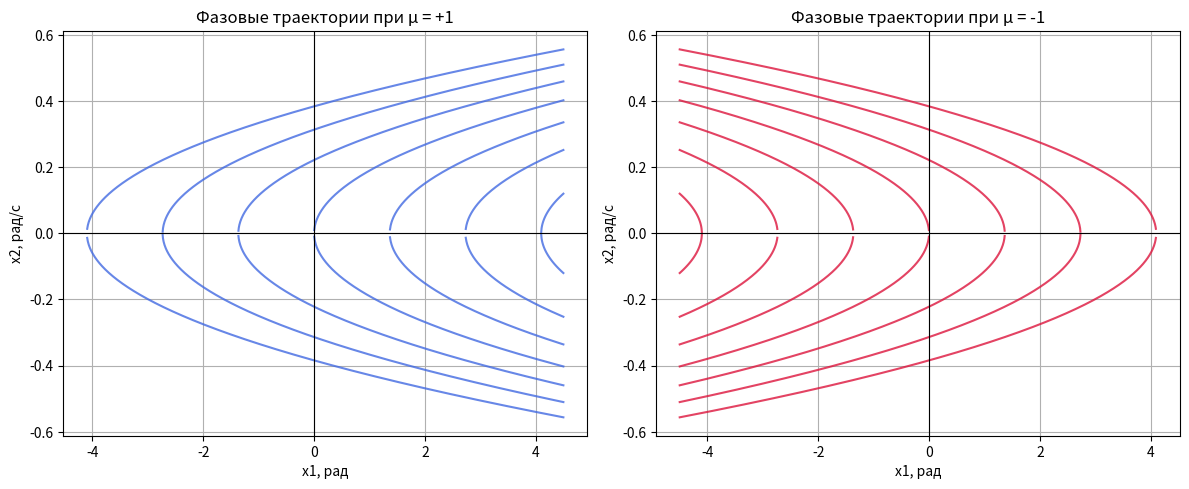
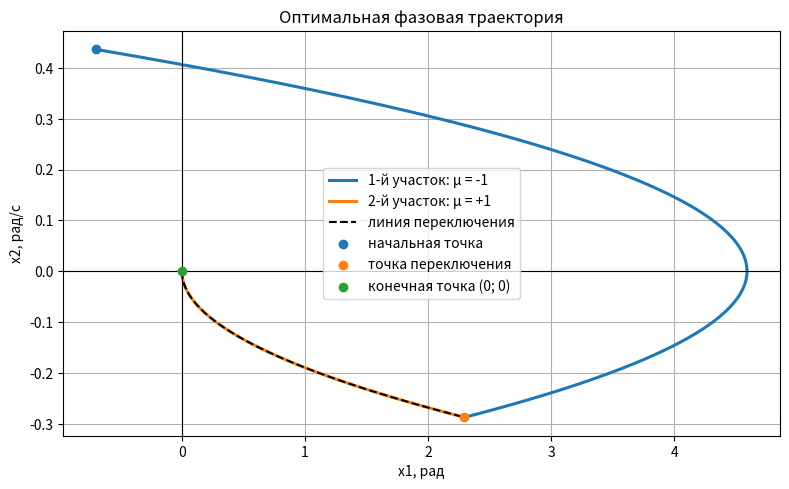
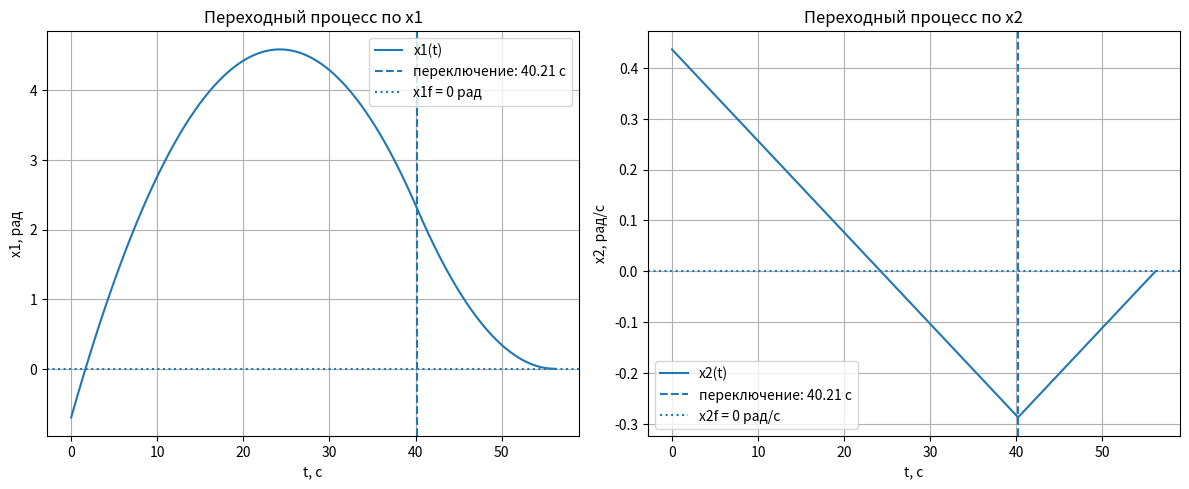
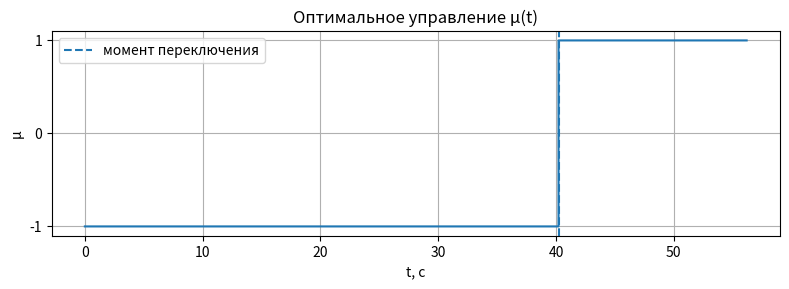
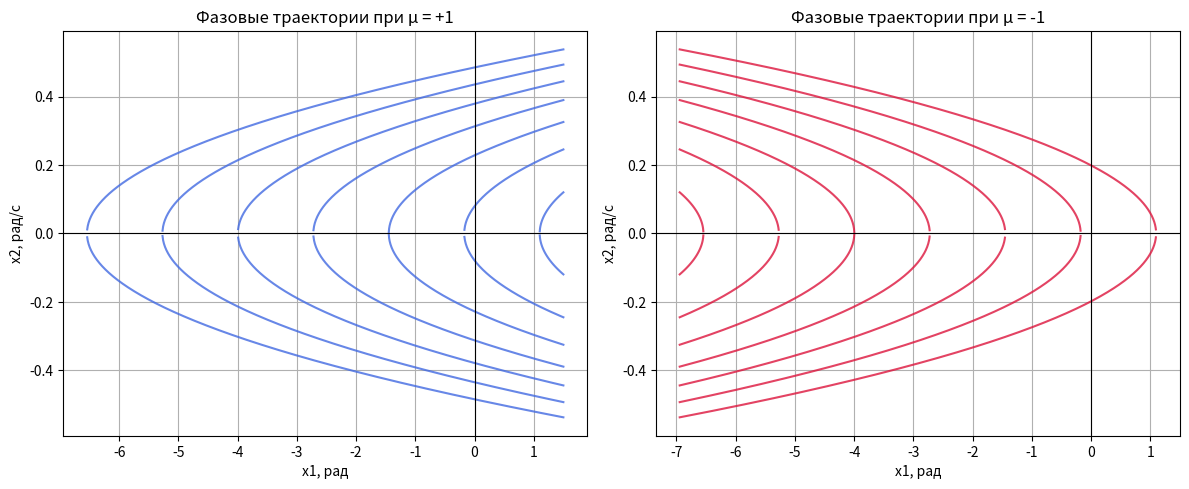
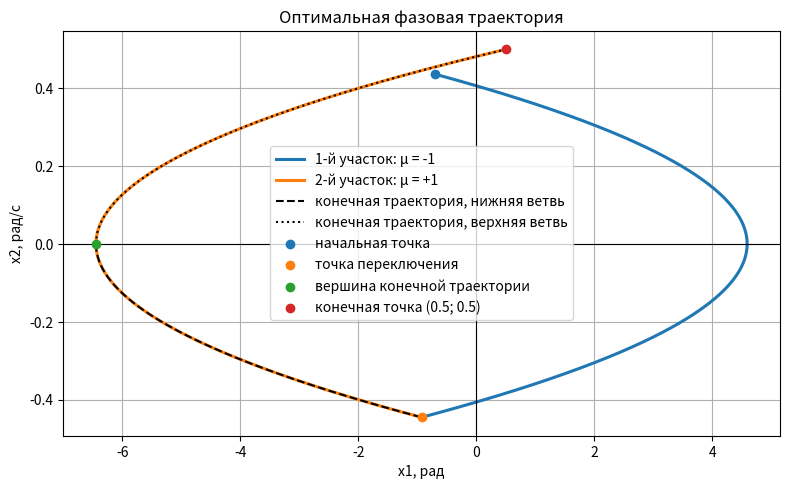
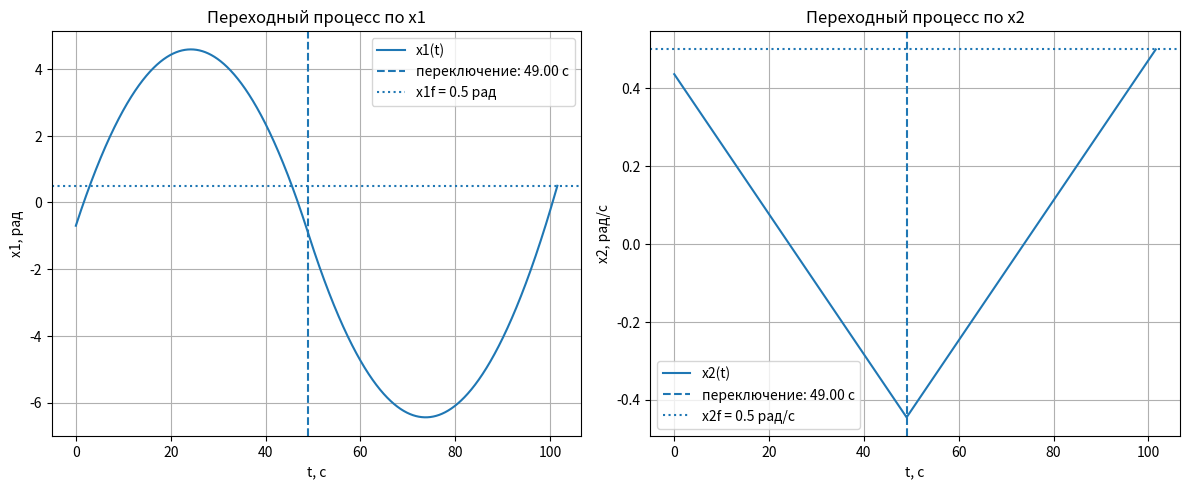
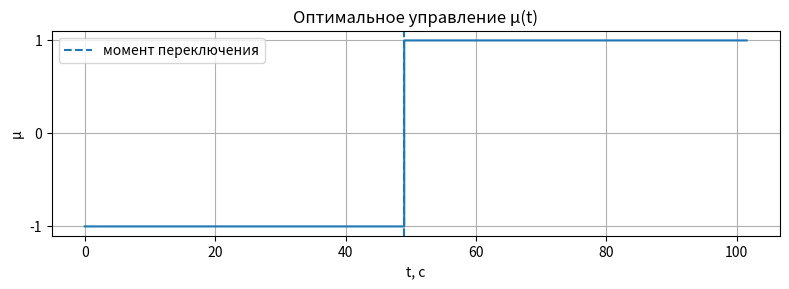

Here is the Python script that generated these plots, in order:
import numpy as np
import matplotlib.pyplot as plt

plt.rcParams["figure.dpi"] = 120
plt.rcParams["axes.grid"] = True

# ============================================================
# Исходные данные: вариант 35
# Переход в начало координат: (x1f, x2f) = (0, 0)
# ============================================================
J = 2500.0
M_max = 45.0

x10_deg = -40.0
x20_deg = 25.0

x10 = np.deg2rad(x10_deg)
x20 = np.deg2rad(x20_deg)
k = M_max / J

x1f = 0.0
x2f = 0.0

# Для данного варианта оптимальное управление состоит из двух участков.
mu1 = -1
mu2 = +1

# Первая фазовая траектория при mu = -1:
# x2^2 = -2*k*x1 + C1
C1 = x20**2 + 2 * k * x10

# Конечная фазовая траектория при mu = +1:
# x2^2 = 2*k*x1 + Cf
Cf = x2f**2 - 2 * k * x1f

# Точка переключения находится из пересечения:
# -2*k*x1 + C1 = 2*k*x1 + Cf
x1_sw = (C1 - Cf) / (4 * k)
x2_sw = -np.sqrt(Cf + 2 * k * x1_sw)

# Времена участков.
dt1 = (x20 - x2_sw) / k
dt2 = (x2f - x2_sw) / k
t_total = dt1 + dt2

print("Аналитический расчет для перехода в начало координат")
print("----------------------------------------------------")
print(f"k = {k:.6f} 1/с^2")
print(f"x10 = {x10:.6f} рад")
print(f"x20 = {x20:.6f} рад/с")
print(f"x1f = {x1f:.6f} рад")
print(f"x2f = {x2f:.6f} рад/с")
print(f"C1 = {C1:.9f}")
print(f"Cf = {Cf:.9f}")
print(f"x1_sw = {x1_sw:.9f} рад")
print(f"x2_sw = {x2_sw:.9f} рад/с")
print(f"dt1 = {dt1:.6f} с")
print(f"dt2 = {dt2:.6f} с")
print(f"t_total = {t_total:.6f} с")

# ============================================================
# Аналитические зависимости x1(t), x2(t)
# ============================================================
t1 = np.linspace(0, dt1, 600)
x1_1 = x10 + x20 * t1 - 0.5 * k * t1**2
x2_1 = x20 - k * t1

tau = np.linspace(0, dt2, 600)
x1_2 = x1_sw + x2_sw * tau + 0.5 * k * tau**2
x2_2 = x2_sw + k * tau

t2 = dt1 + tau

# ============================================================
# Фазовые диаграммы при постоянном управлении mu = +1 и mu = -1
# ============================================================
x1_min = min(-4.0, x10, x1_sw, x1f) - 0.5
x1_max = max(4.0, x10, x1_sw, x1f) + 0.5
x1_grid = np.linspace(x1_min, x1_max, 1600)
vertex_positions = np.linspace(x1_min + 0.4, x1_max - 0.4, 7)

plt.figure(figsize=(12, 5))

plt.subplot(1, 2, 1)
for x1_vertex in vertex_positions:
    x2_squared = 2 * k * (x1_grid - x1_vertex)
    mask = x2_squared >= 0
    plt.plot(x1_grid[mask], np.sqrt(x2_squared[mask]), color="royalblue", alpha=0.8)
    plt.plot(x1_grid[mask], -np.sqrt(x2_squared[mask]), color="royalblue", alpha=0.8)

plt.title("Фазовые траектории при μ = +1")
plt.xlabel("x1, рад")
plt.ylabel("x2, рад/с")
plt.axhline(0, color="black", linewidth=0.8)
plt.axvline(0, color="black", linewidth=0.8)

plt.subplot(1, 2, 2)
for x1_vertex in vertex_positions:
    x2_squared = 2 * k * (x1_vertex - x1_grid)
    mask = x2_squared >= 0
    plt.plot(x1_grid[mask], np.sqrt(x2_squared[mask]), color="crimson", alpha=0.8)
    plt.plot(x1_grid[mask], -np.sqrt(x2_squared[mask]), color="crimson", alpha=0.8)

plt.title("Фазовые траектории при μ = -1")
plt.xlabel("x1, рад")
plt.ylabel("x2, рад/с")
plt.axhline(0, color="black", linewidth=0.8)
plt.axvline(0, color="black", linewidth=0.8)

plt.tight_layout()
plt.show()

# ============================================================
# Оптимальная фазовая траектория
# ============================================================
plt.figure(figsize=(8, 5))

plt.plot(x1_1, x2_1, label="1-й участок: μ = -1", linewidth=2.2)
plt.plot(x1_2, x2_2, label="2-й участок: μ = +1", linewidth=2.2)

# Конечная фазовая траектория, по которой система приходит в (0, 0).
x1_line = np.linspace(x1f, x1_sw, 600)
inside = x2f**2 + 2 * k * (x1_line - x1f)
x2_line = -np.sqrt(np.maximum(0.0, inside))
plt.plot(x1_line, x2_line, "--", color="black", label="линия переключения")

plt.scatter(x10, x20, label="начальная точка", zorder=5)
plt.scatter(x1_sw, x2_sw, label="точка переключения", zorder=5)
plt.scatter(x1f, x2f, label="конечная точка (0; 0)", zorder=5)

plt.title("Оптимальная фазовая траектория")
plt.xlabel("x1, рад")
plt.ylabel("x2, рад/с")
plt.axhline(0, color="black", linewidth=0.8)
plt.axvline(0, color="black", linewidth=0.8)
plt.legend()
plt.tight_layout()
plt.show()

# ============================================================
# Численное моделирование методом Рунге-Кутты 4-го порядка
# ============================================================
def system_right_part(state, mu):
    x1, x2 = state
    return np.array([x2, k * mu])


def rk4_step(state, mu, h):
    k1 = system_right_part(state, mu)
    k2 = system_right_part(state + 0.5 * h * k1, mu)
    k3 = system_right_part(state + 0.5 * h * k2, mu)
    k4 = system_right_part(state + h * k3, mu)
    return state + h * (k1 + 2 * k2 + 2 * k3 + k4) / 6


def simulate_segment(state0, t0, duration, mu, h):
    t_values = [t0]
    x1_values = [state0[0]]
    x2_values = [state0[1]]
    mu_values = [mu]

    state = state0.copy()
    t = t0
    t_end = t0 + duration

    while t < t_end - 1e-12:
        h_step = min(h, t_end - t)
        state = rk4_step(state, mu, h_step)
        t += h_step

        t_values.append(t)
        x1_values.append(state[0])
        x2_values.append(state[1])
        mu_values.append(mu)

    return np.array(t_values), np.array(x1_values), np.array(x2_values), np.array(mu_values), state


def simulate(h=0.001):
    state0 = np.array([x10, x20], dtype=float)

    t_a, x1_a, x2_a, mu_a, state_sw_num = simulate_segment(state0, 0.0, dt1, mu1, h)
    t_b, x1_b, x2_b, mu_b, state_final_num = simulate_segment(state_sw_num, dt1, dt2, mu2, h)

    t_values = np.concatenate([t_a, t_b[1:]])
    x1_values = np.concatenate([x1_a, x1_b[1:]])
    x2_values = np.concatenate([x2_a, x2_b[1:]])
    mu_values = np.concatenate([mu_a, mu_b[1:]])

    return t_values, x1_values, x2_values, mu_values, state_sw_num, state_final_num


t_num, x1_num, x2_num, mu_num, state_sw_num, state_final_num = simulate(h=0.001)

print()
print("Численное моделирование")
print("-----------------------")
print(f"x1_sw_num = {state_sw_num[0]:.9f} рад")
print(f"x2_sw_num = {state_sw_num[1]:.9f} рад/с")
print(f"t_sw_num = {dt1:.6f} с")
print(f"x1_final_num = {state_final_num[0]:.9f} рад")
print(f"x2_final_num = {state_final_num[1]:.9f} рад/с")
print(f"t_final_num = {t_total:.6f} с")

# Переходные процессы x1(t), x2(t)
plt.figure(figsize=(12, 5))

plt.subplot(1, 2, 1)
plt.plot(t_num, x1_num, label="x1(t)")
plt.axvline(dt1, linestyle="--", label=f"переключение: {dt1:.2f} с")
plt.axhline(x1f, linestyle=":", label="x1f = 0 рад")
plt.title("Переходный процесс по x1")
plt.xlabel("t, с")
plt.ylabel("x1, рад")
plt.legend()

plt.subplot(1, 2, 2)
plt.plot(t_num, x2_num, label="x2(t)")
plt.axvline(dt1, linestyle="--", label=f"переключение: {dt1:.2f} с")
plt.axhline(x2f, linestyle=":", label="x2f = 0 рад/с")
plt.title("Переходный процесс по x2")
plt.xlabel("t, с")
plt.ylabel("x2, рад/с")
plt.legend()

plt.tight_layout()
plt.show()

# Закон управления mu(t)
plt.figure(figsize=(8, 3))
plt.step(t_num, mu_num, where="post")
plt.axvline(dt1, linestyle="--", label="момент переключения")
plt.title("Оптимальное управление μ(t)")
plt.xlabel("t, с")
plt.ylabel("μ")
plt.yticks([-1, 0, 1])
plt.legend()
plt.tight_layout()
plt.show()

print()
print("Сравнение аналитических и численных значений")
print("--------------------------------------------")
print(f"x1_sw: аналитически {x1_sw:.9f}, численно {state_sw_num[0]:.9f}")
print(f"x2_sw: аналитически {x2_sw:.9f}, численно {state_sw_num[1]:.9f}")
print(f"x1_final: требуется {x1f:.9f}, численно {state_final_num[0]:.9f}")
print(f"x2_final: требуется {x2f:.9f}, численно {state_final_num[1]:.9f}")
print(f"dt1 = {dt1:.6f} с")
print(f"dt2 = {dt2:.6f} с")
print(f"t_total = {t_total:.6f} с")


import numpy as np
import matplotlib.pyplot as plt

plt.rcParams["figure.dpi"] = 120
plt.rcParams["axes.grid"] = True

# ============================================================
# Исходные данные: вариант 35
# Переход в точку: (x1f, x2f) = (0.5, 0.5)
# ============================================================
J = 2500.0
M_max = 45.0

x10_deg = -40.0
x20_deg = 25.0

x10 = np.deg2rad(x10_deg)
x20 = np.deg2rad(x20_deg)
k = M_max / J

x1f = 0.5
x2f = 0.5

# Для данного перехода оптимальное управление состоит из двух участков.
mu1 = -1
mu2 = +1

# Первая фазовая траектория при mu = -1:
# x2^2 = -2*k*x1 + C1
C1 = x20**2 + 2 * k * x10

# Конечная фазовая траектория при mu = +1:
# x2^2 = 2*k*x1 + Cf
Cf = x2f**2 - 2 * k * x1f

# Точка переключения находится из пересечения:
# -2*k*x1 + C1 = 2*k*x1 + Cf
x1_sw = (C1 - Cf) / (4 * k)
x2_sw = -np.sqrt(C1 - 2 * k * x1_sw)

# Вершина конечной фазовой траектории при mu = +1.
x1_vertex_final = -Cf / (2 * k)

# Времена участков.
dt1 = (x20 - x2_sw) / k
dt2 = (x2f - x2_sw) / k
t_total = dt1 + dt2

print("Аналитический расчет для перехода в точку (0.5; 0.5)")
print("------------------------------------------------------")
print(f"k = {k:.6f} 1/с^2")
print(f"x10 = {x10:.6f} рад")
print(f"x20 = {x20:.6f} рад/с")
print(f"x1f = {x1f:.6f} рад")
print(f"x2f = {x2f:.6f} рад/с")
print(f"C1 = {C1:.9f}")
print(f"Cf = {Cf:.9f}")
print(f"x1_sw = {x1_sw:.9f} рад")
print(f"x2_sw = {x2_sw:.9f} рад/с")
print(f"x1_vertex_final = {x1_vertex_final:.9f} рад")
print(f"dt1 = {dt1:.6f} с")
print(f"dt2 = {dt2:.6f} с")
print(f"t_total = {t_total:.6f} с")

# ============================================================
# Аналитические зависимости x1(t), x2(t)
# ============================================================
t1 = np.linspace(0, dt1, 900)
x1_1 = x10 + x20 * t1 - 0.5 * k * t1**2
x2_1 = x20 - k * t1

tau = np.linspace(0, dt2, 1200)
x1_2 = x1_sw + x2_sw * tau + 0.5 * k * tau**2
x2_2 = x2_sw + k * tau

t2 = dt1 + tau

# ============================================================
# Фазовые диаграммы при постоянном управлении mu = +1 и mu = -1
# ============================================================
x1_min = min(x10, x1_sw, x1f, x1_vertex_final) - 0.5
x1_max = max(x10, x1_sw, x1f, 1.0) + 0.5
x1_grid = np.linspace(x1_min, x1_max, 1800)
vertex_positions = np.linspace(x1_min + 0.4, x1_max - 0.4, 7)

plt.figure(figsize=(12, 5))

plt.subplot(1, 2, 1)
for x1_vertex in vertex_positions:
    x2_squared = 2 * k * (x1_grid - x1_vertex)
    mask = x2_squared >= 0
    plt.plot(x1_grid[mask], np.sqrt(x2_squared[mask]), color="royalblue", alpha=0.8)
    plt.plot(x1_grid[mask], -np.sqrt(x2_squared[mask]), color="royalblue", alpha=0.8)

plt.title("Фазовые траектории при μ = +1")
plt.xlabel("x1, рад")
plt.ylabel("x2, рад/с")
plt.axhline(0, color="black", linewidth=0.8)
plt.axvline(0, color="black", linewidth=0.8)

plt.subplot(1, 2, 2)
for x1_vertex in vertex_positions:
    x2_squared = 2 * k * (x1_vertex - x1_grid)
    mask = x2_squared >= 0
    plt.plot(x1_grid[mask], np.sqrt(x2_squared[mask]), color="crimson", alpha=0.8)
    plt.plot(x1_grid[mask], -np.sqrt(x2_squared[mask]), color="crimson", alpha=0.8)

plt.title("Фазовые траектории при μ = -1")
plt.xlabel("x1, рад")
plt.ylabel("x2, рад/с")
plt.axhline(0, color="black", linewidth=0.8)
plt.axvline(0, color="black", linewidth=0.8)

plt.tight_layout()
plt.show()

# ============================================================
# Оптимальная фазовая траектория для перехода в точку (0.5; 0.5)
# ============================================================
plt.figure(figsize=(8, 5))

plt.plot(x1_1, x2_1, label="1-й участок: μ = -1", linewidth=2.2)
plt.plot(x1_2, x2_2, label="2-й участок: μ = +1", linewidth=2.2)

# Конечная фазовая траектория при mu = +1.
# Нижняя ветвь проходит через точку переключения, верхняя -- через конечную точку.
x1_line_lower = np.linspace(x1_vertex_final, x1_sw, 600)
inside_lower = x2f**2 + 2 * k * (x1_line_lower - x1f)
x2_line_lower = -np.sqrt(np.maximum(0.0, inside_lower))
plt.plot(x1_line_lower, x2_line_lower, "--", color="black", label="конечная траектория, нижняя ветвь")

x1_line_upper = np.linspace(x1_vertex_final, x1f, 600)
inside_upper = x2f**2 + 2 * k * (x1_line_upper - x1f)
x2_line_upper = np.sqrt(np.maximum(0.0, inside_upper))
plt.plot(x1_line_upper, x2_line_upper, ":", color="black", label="конечная траектория, верхняя ветвь")

plt.scatter(x10, x20, label="начальная точка", zorder=5)
plt.scatter(x1_sw, x2_sw, label="точка переключения", zorder=5)
plt.scatter(x1_vertex_final, 0, label="вершина конечной траектории", zorder=5)
plt.scatter(x1f, x2f, label="конечная точка (0.5; 0.5)", zorder=5)

plt.title("Оптимальная фазовая траектория")
plt.xlabel("x1, рад")
plt.ylabel("x2, рад/с")
plt.axhline(0, color="black", linewidth=0.8)
plt.axvline(0, color="black", linewidth=0.8)
plt.legend()
plt.tight_layout()
plt.show()

# ============================================================
# Численное моделирование методом Рунге-Кутты 4-го порядка
# ============================================================
def system_right_part(state, mu):
    x1, x2 = state
    return np.array([x2, k * mu])


def rk4_step(state, mu, h):
    k1 = system_right_part(state, mu)
    k2 = system_right_part(state + 0.5 * h * k1, mu)
    k3 = system_right_part(state + 0.5 * h * k2, mu)
    k4 = system_right_part(state + h * k3, mu)
    return state + h * (k1 + 2 * k2 + 2 * k3 + k4) / 6


def simulate_segment(state0, t0, duration, mu, h):
    t_values = [t0]
    x1_values = [state0[0]]
    x2_values = [state0[1]]
    mu_values = [mu]

    state = state0.copy()
    t = t0
    t_end = t0 + duration

    while t < t_end - 1e-12:
        h_step = min(h, t_end - t)
        state = rk4_step(state, mu, h_step)
        t += h_step

        t_values.append(t)
        x1_values.append(state[0])
        x2_values.append(state[1])
        mu_values.append(mu)

    return np.array(t_values), np.array(x1_values), np.array(x2_values), np.array(mu_values), state


def simulate(h=0.001):
    state0 = np.array([x10, x20], dtype=float)

    t_a, x1_a, x2_a, mu_a, state_sw_num = simulate_segment(state0, 0.0, dt1, mu1, h)
    t_b, x1_b, x2_b, mu_b, state_final_num = simulate_segment(state_sw_num, dt1, dt2, mu2, h)

    t_values = np.concatenate([t_a, t_b[1:]])
    x1_values = np.concatenate([x1_a, x1_b[1:]])
    x2_values = np.concatenate([x2_a, x2_b[1:]])
    mu_values = np.concatenate([mu_a, mu_b[1:]])

    return t_values, x1_values, x2_values, mu_values, state_sw_num, state_final_num


t_num, x1_num, x2_num, mu_num, state_sw_num, state_final_num = simulate(h=0.001)

print()
print("Численное моделирование")
print("-----------------------")
print(f"x1_sw_num = {state_sw_num[0]:.9f} рад")
print(f"x2_sw_num = {state_sw_num[1]:.9f} рад/с")
print(f"t_sw_num = {dt1:.6f} с")
print(f"x1_final_num = {state_final_num[0]:.9f} рад")
print(f"x2_final_num = {state_final_num[1]:.9f} рад/с")
print(f"t_final_num = {t_total:.6f} с")

# Переходные процессы x1(t), x2(t)
plt.figure(figsize=(12, 5))

plt.subplot(1, 2, 1)
plt.plot(t_num, x1_num, label="x1(t)")
plt.axvline(dt1, linestyle="--", label=f"переключение: {dt1:.2f} с")
plt.axhline(x1f, linestyle=":", label="x1f = 0.5 рад")
plt.title("Переходный процесс по x1")
plt.xlabel("t, с")
plt.ylabel("x1, рад")
plt.legend()

plt.subplot(1, 2, 2)
plt.plot(t_num, x2_num, label="x2(t)")
plt.axvline(dt1, linestyle="--", label=f"переключение: {dt1:.2f} с")
plt.axhline(x2f, linestyle=":", label="x2f = 0.5 рад/с")
plt.title("Переходный процесс по x2")
plt.xlabel("t, с")
plt.ylabel("x2, рад/с")
plt.legend()

plt.tight_layout()
plt.show()

# Закон управления mu(t)
plt.figure(figsize=(8, 3))
plt.step(t_num, mu_num, where="post")
plt.axvline(dt1, linestyle="--", label="момент переключения")
plt.title("Оптимальное управление μ(t)")
plt.xlabel("t, с")
plt.ylabel("μ")
plt.yticks([-1, 0, 1])
plt.legend()
plt.tight_layout()
plt.show()

print()
print("Сравнение аналитических и численных значений")
print("--------------------------------------------")
print(f"x1_sw: аналитически {x1_sw:.9f}, численно {state_sw_num[0]:.9f}")
print(f"x2_sw: аналитически {x2_sw:.9f}, численно {state_sw_num[1]:.9f}")
print(f"x1_final: требуется {x1f:.9f}, численно {state_final_num[0]:.9f}")
print(f"x2_final: требуется {x2f:.9f}, численно {state_final_num[1]:.9f}")
print(f"dt1 = {dt1:.6f} с")
print(f"dt2 = {dt2:.6f} с")
print(f"t_total = {t_total:.6f} с")
